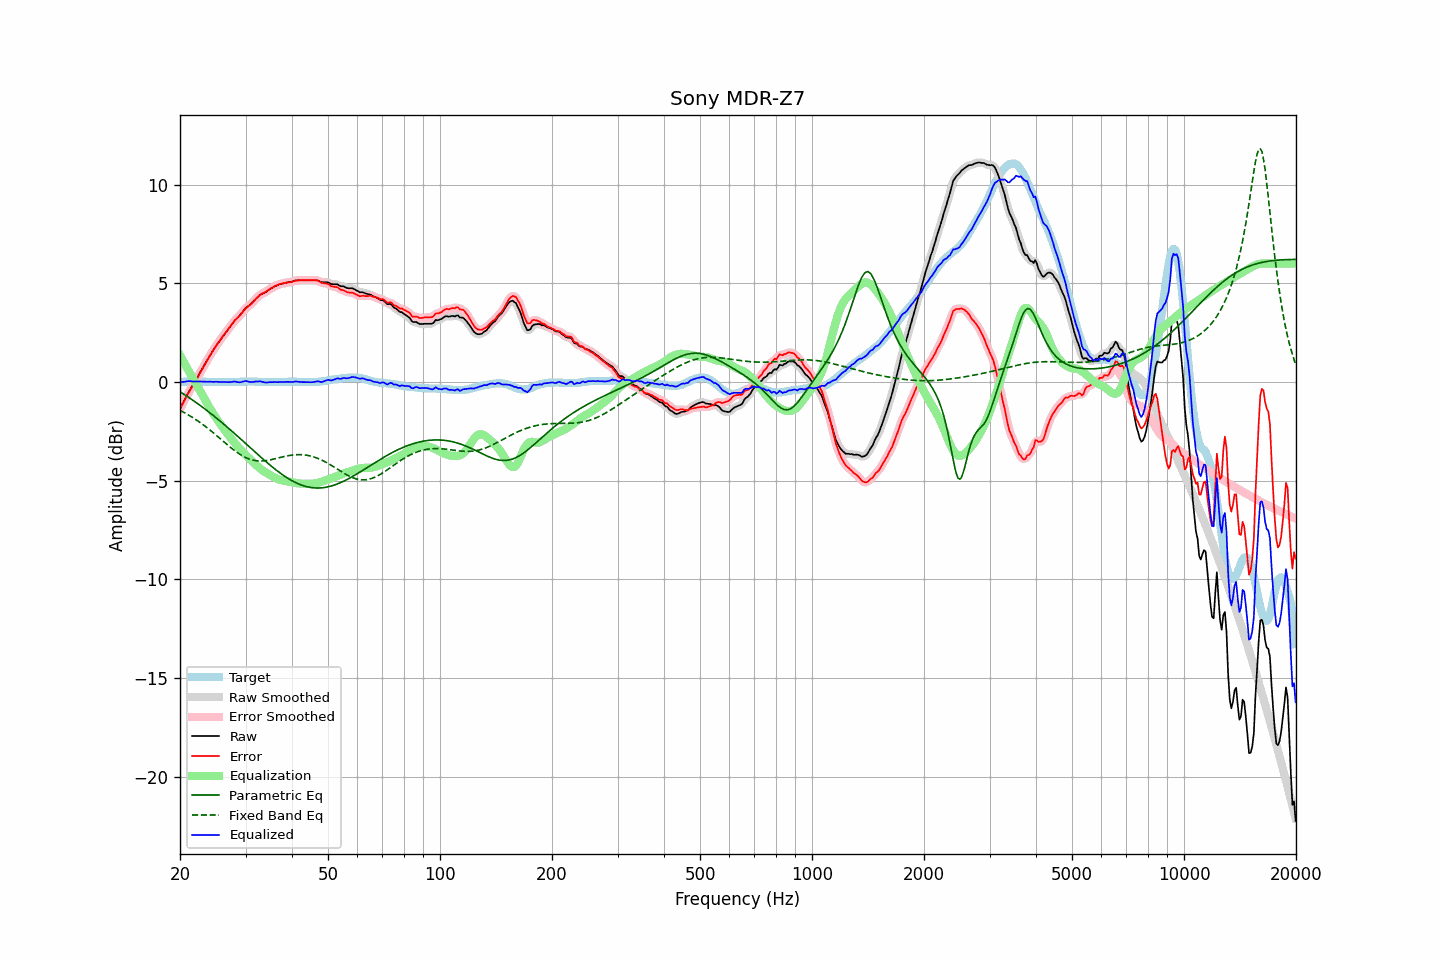

The table this chart was drawn from, first rows:
frequency, raw, error, smoothed, error_smoothed, equalization, parametric_eq, fixed_band_eq, equalized_raw, equalized_smoothed, target
20.00, -1.37, -1.36, -1.37, -1.36, 1.35, -0.50, -1.44, -0.02, -0.02, -0.01
20.20, -1.21, -1.21, -1.21, -1.21, 1.20, -0.55, -1.48, -0.01, -0.01, -0.00
20.40, -1.05, -1.06, -1.05, -1.05, 1.05, -0.60, -1.53, 0.00, 0.00, 0.01
20.61, -0.89, -0.90, -0.89, -0.90, 0.91, -0.65, -1.57, 0.01, 0.02, 0.01
20.81, -0.73, -0.75, -0.73, -0.75, 0.76, -0.71, -1.61, 0.03, 0.03, 0.02
21.02, -0.57, -0.59, -0.58, -0.60, 0.61, -0.76, -1.66, 0.04, 0.04, 0.02
21.23, -0.43, -0.46, -0.43, -0.46, 0.47, -0.81, -1.71, 0.04, 0.04, 0.03
21.44, -0.29, -0.32, -0.29, -0.32, 0.32, -0.87, -1.76, 0.03, 0.03, 0.03
21.66, -0.16, -0.19, -0.16, -0.19, 0.18, -0.93, -1.81, 0.02, 0.03, 0.03
21.87, -0.02, -0.05, -0.02, -0.05, 0.05, -0.98, -1.86, 0.03, 0.02, 0.03
22.09, 0.12, 0.08, 0.12, 0.08, -0.09, -1.04, -1.92, 0.03, 0.02, 0.04
22.31, 0.26, 0.22, 0.26, 0.23, -0.24, -1.10, -1.97, 0.02, 0.03, 0.04
22.54, 0.41, 0.38, 0.40, 0.38, -0.38, -1.16, -2.03, 0.03, 0.02, 0.03
22.76, 0.55, 0.53, 0.55, 0.53, -0.53, -1.22, -2.09, 0.02, 0.02, 0.02
22.99, 0.69, 0.67, 0.69, 0.68, -0.67, -1.28, -2.14, 0.02, 0.02, 0.02
23.22, 0.84, 0.82, 0.84, 0.82, -0.82, -1.34, -2.21, 0.02, 0.02, 0.02
23.45, 0.98, 0.97, 0.98, 0.97, -0.97, -1.40, -2.27, 0.01, 0.01, 0.01
23.69, 1.12, 1.11, 1.12, 1.11, -1.11, -1.46, -2.33, 0.01, 0.01, 0.01
23.92, 1.26, 1.25, 1.26, 1.25, -1.25, -1.53, -2.39, 0.01, 0.01, 0.01
24.16, 1.40, 1.39, 1.39, 1.39, -1.38, -1.59, -2.46, 0.02, 0.01, 0.01
24.40, 1.52, 1.51, 1.52, 1.52, -1.52, -1.65, -2.53, 0.00, 0.01, 0.01
24.65, 1.65, 1.64, 1.65, 1.64, -1.64, -1.72, -2.59, 0.00, 0.01, 0.01
24.89, 1.78, 1.77, 1.78, 1.77, -1.77, -1.79, -2.66, 0.01, 0.01, 0.01
25.14, 1.90, 1.89, 1.90, 1.89, -1.89, -1.85, -2.73, 0.01, 0.01, 0.01
25.39, 2.01, 2.01, 2.01, 2.01, -2.01, -1.92, -2.80, 0.00, 0.00, -0.00
25.65, 2.12, 2.12, 2.12, 2.12, -2.12, -1.99, -2.87, -0.01, -0.00, -0.00
25.91, 2.24, 2.24, 2.24, 2.24, -2.24, -2.05, -2.94, -0.00, -0.00, -0.00
26.16, 2.35, 2.35, 2.35, 2.35, -2.35, -2.12, -3.01, 0.00, -0.00, -0.00
26.43, 2.46, 2.46, 2.46, 2.46, -2.46, -2.19, -3.08, -0.00, -0.00, -0.00
26.69, 2.56, 2.56, 2.56, 2.56, -2.57, -2.26, -3.15, -0.01, -0.01, -0.00
26.96, 2.67, 2.67, 2.67, 2.67, -2.68, -2.33, -3.22, -0.01, -0.01, -0.00
27.23, 2.78, 2.78, 2.78, 2.78, -2.79, -2.40, -3.29, -0.01, -0.01, -0.00
27.50, 2.89, 2.89, 2.89, 2.89, -2.89, -2.47, -3.36, -0.00, 0.00, -0.00
27.77, 3.00, 3.00, 3.00, 3.00, -2.99, -2.55, -3.42, 0.01, 0.01, -0.00
28.05, 3.11, 3.11, 3.10, 3.10, -3.09, -2.62, -3.48, 0.02, 0.01, -0.00
28.33, 3.19, 3.19, 3.19, 3.19, -3.18, -2.69, -3.54, 0.01, 0.01, -0.00
28.62, 3.27, 3.27, 3.27, 3.27, -3.28, -2.76, -3.60, -0.01, -0.01, -0.00
28.90, 3.35, 3.34, 3.35, 3.35, -3.37, -2.84, -3.65, -0.02, -0.02, 0.01
29.19, 3.45, 3.44, 3.45, 3.44, -3.46, -2.91, -3.71, -0.01, -0.01, 0.01
29.48, 3.56, 3.55, 3.56, 3.54, -3.54, -2.98, -3.75, 0.02, 0.01, 0.01
29.78, 3.66, 3.64, 3.66, 3.64, -3.63, -3.06, -3.80, 0.03, 0.03, 0.02
30.08, 3.76, 3.74, 3.75, 3.73, -3.71, -3.13, -3.84, 0.05, 0.04, 0.02
30.38, 3.82, 3.80, 3.82, 3.80, -3.79, -3.21, -3.87, 0.03, 0.03, 0.02
30.68, 3.88, 3.86, 3.88, 3.87, -3.87, -3.28, -3.90, 0.01, 0.01, 0.02
30.99, 3.95, 3.93, 3.95, 3.93, -3.95, -3.35, -3.93, -0.01, -0.00, 0.02
31.30, 4.03, 4.01, 4.03, 4.01, -4.03, -3.43, -3.95, -0.01, -0.00, 0.02
31.61, 4.12, 4.10, 4.12, 4.10, -4.11, -3.50, -3.97, 0.01, 0.01, 0.02
31.93, 4.21, 4.19, 4.20, 4.19, -4.19, -3.57, -3.99, 0.02, 0.02, 0.02
32.24, 4.28, 4.27, 4.29, 4.27, -4.26, -3.65, -4.00, 0.02, 0.03, 0.01
32.57, 4.36, 4.35, 4.36, 4.35, -4.33, -3.72, -4.00, 0.03, 0.03, 0.01
32.89, 4.43, 4.42, 4.42, 4.42, -4.40, -3.79, -4.01, 0.03, 0.02, 0.01
33.22, 4.47, 4.47, 4.47, 4.47, -4.46, -3.86, -4.00, 0.01, 0.01, -0.00
33.55, 4.51, 4.51, 4.51, 4.51, -4.52, -3.94, -4.00, -0.01, -0.01, -0.00
33.89, 4.54, 4.55, 4.54, 4.55, -4.57, -4.01, -3.99, -0.03, -0.02, -0.01
34.23, 4.59, 4.60, 4.59, 4.60, -4.62, -4.08, -3.98, -0.03, -0.02, -0.01
34.57, 4.65, 4.66, 4.65, 4.66, -4.67, -4.15, -3.97, -0.02, -0.02, -0.01
34.92, 4.71, 4.72, 4.70, 4.71, -4.71, -4.21, -3.95, -0.01, -0.01, -0.01
35.27, 4.75, 4.76, 4.75, 4.77, -4.76, -4.28, -3.93, -0.01, -0.01, -0.01
35.62, 4.80, 4.81, 4.80, 4.81, -4.81, -4.35, -3.91, -0.01, -0.01, -0.01
35.97, 4.85, 4.86, 4.84, 4.85, -4.85, -4.41, -3.89, -0.00, -0.01, -0.01
... 635 more rows
